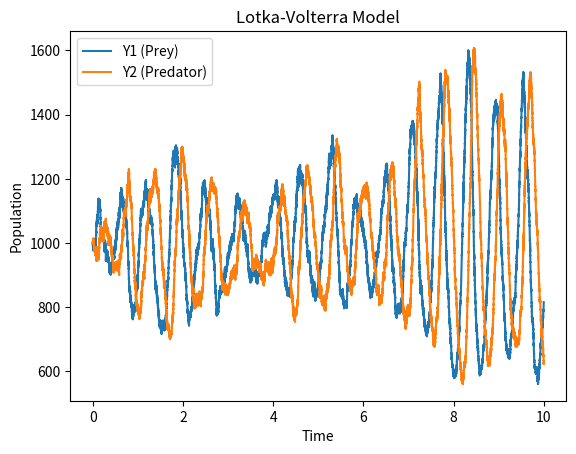
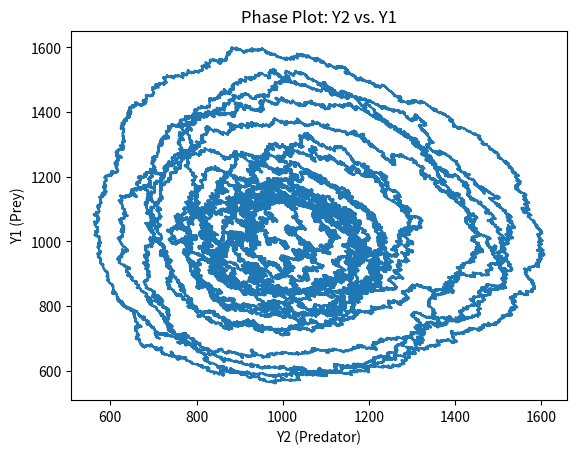

Here is the Python script that generated these plots, in order:
import math
import random
import matplotlib.pyplot as plt

# Lotka Model Reactions
 
#   Y1 ------>  2Y1                       #  Prey Reproduction

#   Y1 + Y2 ------> Y1 + Y2              #  Predation

#   Y2 ------> ∅                         #  Predator Mortality




# Initial concentrations of species Y1 (prey) and Y2 (predator)
Y1 = 1000  # Prey population
Y2 = 1000  # Predator population

# Rate constants for the reactions
k1 = 10    # Natural growth rate of Y1
k2 = 0.01  # Rate at which Y1 and Y2 interact
k3 = 10    # Natural death rate of Y2

# Time parameters
t_initial = 0  # Start time
t_final = 10   # End time

# Lists to store time points and species populations
t_points = [t_initial]
Y1_values = [Y1]
Y2_values = [Y2]

# Simulate the system over time
while t_initial < t_final and (Y1 > 0 or Y2 > 0):
    # Calculate propensity functions
    a1 = k1 * Y1  # Rate of Y1 birth
    a2 = k2 * Y1 * Y2  # Rate of Y1 and Y2 interaction
    a3 = k3 * Y2  # Rate of Y2 death
    a0 = a1 + a2 + a3  # Total rate

    # Generate random numbers for stochastic simulation
    r1 = random.uniform(0, 1)
    if a0 > 0:
        tau = (1 / a0) * math.log(1 / r1)  # Time step
    else:
        tau = float('inf')  # No event if total rate is zero

    # Update time
    t_initial += tau

    # Generate another random number to determine the event
    r2 = random.uniform(0, 1)

    # Determine which event occurs based on r2
    if r2 * a0 < a1:
        Y1 += 1  # Y1 reproduces
    elif r2 * a0 < a1 + a2:
        Y2 += 1  # Y2 reproduces
        Y1 -= 1  # Y1 is consumed
    elif r2 * a0 < a1 + a2 + a3:
        Y2 -= 1  # Y2 dies

    # Record the new state
    t_points.append(t_initial)
    Y1_values.append(Y1)
    Y2_values.append(Y2)

# Plot the population of Y1 over time
plt.plot(t_points, Y1_values, label='Y1 (Prey)')
plt.plot(t_points, Y2_values, label='Y2 (Predator)')
plt.xlabel("Time")
plt.ylabel("Population")
plt.title("Lotka-Volterra Model")
plt.legend()
plt.show()

# Phase plot: Y2 vs. Y1
plt.plot(Y2_values, Y1_values)
plt.xlabel("Y2 (Predator)")
plt.ylabel("Y1 (Prey)")
plt.title("Phase Plot: Y2 vs. Y1")
plt.show()
